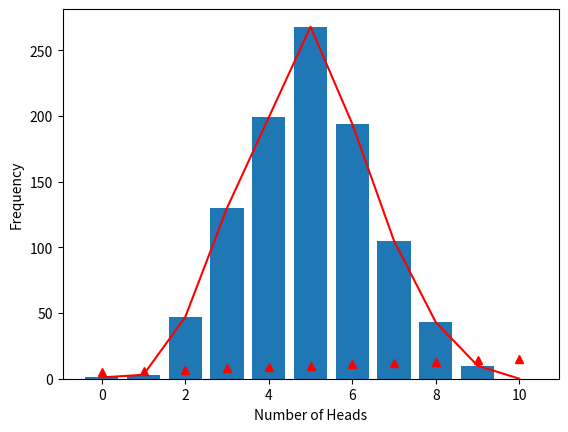

The matplotlib source for this figure:
import random
import matplotlib.pyplot as plt

list1 = [[0, 0],[1, 0], [2,0,],[3, 0], [4, 0],[5, 0],[6, 0],[7, 0],[8, 0],[9, 0],[10, 0]]

for x in range(1000):
	heads = 0 
	tails = 0
	for i in range(10):
		z = random.randint(0,1)
		if z == 0:
			heads += 1
		else:
			tails += 1
	list1[heads][1] += 1


results = []
for j in range(1000):
	total = 0
	for i in range(10):
		flip = random.randint(0,1)
		total += flip
	results.append(total)

display = [0 for i in range(11)]
for i in range(len(results)):
	display[results[i]] += 1

x_axis = [x for x in range(11)]
data2 = [y for y in range(5,16)]

plt.plot(x_axis, display, 'r', x_axis, data2, 'r^')
plt.bar(x_axis, display)
plt.ylabel("Frequency")
plt.xlabel("Number of Heads")
# plt.plot(x_axis, display, 'r--')
# plt.plot(x_axis, display, 'b^')
# plt.plot(x_axis, display, 'gs')

plt.show()




